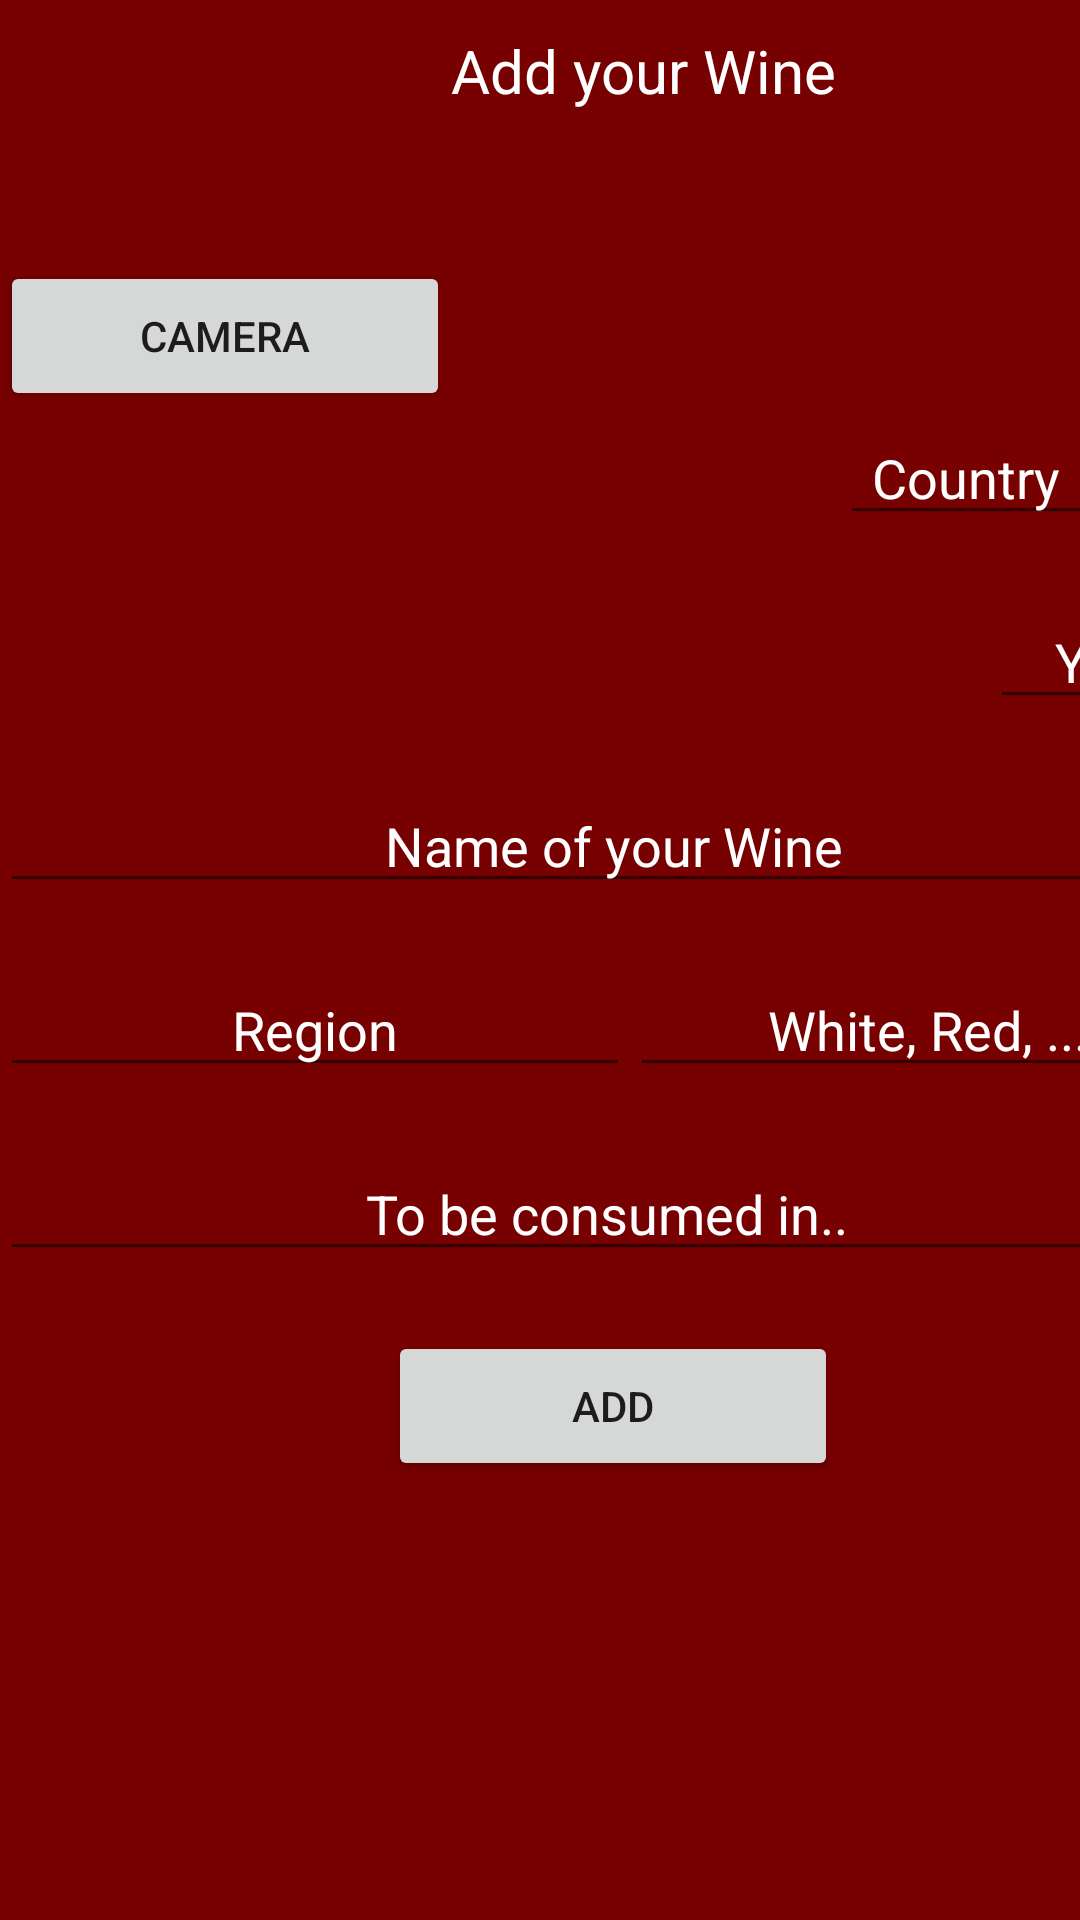

Android layout source for this screen:
<!-- AndroidManifest.xml: application theme AppTheme -->
<!-- res/layout/fragment_scan_bottle.xml -->
<?xml version="1.0" encoding="utf-8"?>
<android.support.constraint.ConstraintLayout xmlns:android="http://schemas.android.com/apk/res/android"
    xmlns:app="http://schemas.android.com/apk/res-auto"
    xmlns:tools="http://schemas.android.com/tools"
    android:layout_width="match_parent"
    android:layout_height="match_parent"
    android:background="@color/barre_superieure"
    tools:context=".ui.scan_bottle.ScanWineFragment"
    >

    <LinearLayout
        android:layout_width="409dp"
        android:layout_height="729dp"
        android:orientation="vertical"
        tools:layout_editor_absoluteX="1dp"
        tools:layout_editor_absoluteY="1dp"
        tools:ignore="MissingConstraints"
        android:layout_marginBottom="50dp">

        <TextView
            android:id="@+id/editTextTextPersonName"
            android:layout_width="wrap_content"
            android:layout_height="wrap_content"
            android:ems="20"
            android:inputType="textPersonName"
            android:text="Add your Wine"
            android:textSize="20dp"
            android:paddingLeft="40dp"
            android:paddingRight="20dp"
            android:paddingTop="10dp"
            android:paddingBottom="10dp"
            android:textAlignment="center"
            app:layout_constraintRight_toLeftOf="parent"
            android:gravity="center_horizontal"
            android:textColor="@color/cardview_light_background"
            android:layout_marginBottom="40dp"/>

        <LinearLayout
            android:layout_width="match_parent"
            android:layout_height="wrap_content"
            android:orientation="vertical">

            <ImageView
                android:layout_width="match_parent"
                android:layout_height="wrap_content"
                android:id="@+id/image_view_scan_bottle"/>

            <Button
                android:id="@+id/camera_open"
                android:layout_width="wrap_content"
                android:layout_height="50dp"
                android:width="150dp"
                android:height="0dp"
                android:text="Camera"/>

            <EditText
                android:id="@+id/scan_wine_country"
                android:layout_width="wrap_content"
                android:layout_height="wrap_content"
                android:ems="4"
                android:gravity="center_vertical"
                android:layout_marginLeft="280dp"
                android:hint="Country"
                android:textAlignment="center"
                android:textColorHint="@color/cardview_light_background"
                android:textColor="@color/cardview_light_background"
                app:layout_constraintRight_toRightOf="parent"
                app:layout_constraintTop_toTopOf="parent"
                tools:ignore="RtlCompat"
                android:layout_marginBottom="20dp"
                />

            <EditText
                android:id="@+id/scan_wine_year"
                android:layout_width="wrap_content"
                android:layout_height="wrap_content"
                android:ems="4"
                android:gravity="center_vertical"
                android:textColor="@color/cardview_light_background"
                android:hint="Year"
                android:layout_marginLeft="330dp"
                android:textAlignment="center"
                android:textColorHint="@color/cardview_light_background"
                app:layout_constraintRight_toRightOf="parent"
                app:layout_constraintTop_toTopOf="parent"
                tools:ignore="RtlCompat"
                android:layout_marginBottom="20dp"
                />



        </LinearLayout>


        <LinearLayout
            android:layout_width="wrap_content"
            android:layout_height="wrap_content">
            <EditText
                android:id="@+id/scan_wine_name"
                android:layout_width="wrap_content"
                android:layout_height="wrap_content"
                android:hint="Name of your Wine"
                android:textColor="@color/cardview_light_background"
                android:textAlignment="center"
                android:textColorHint="@color/cardview_light_background"
                android:ems="20"

                android:gravity="center_horizontal"
                android:layout_marginBottom="20dp"/>
        </LinearLayout>
        <android.support.v7.widget.LinearLayoutCompat
            android:layout_width="wrap_content"
            android:layout_height="wrap_content">
            <EditText
                android:id="@+id/scan_wine_region"
                android:layout_width="wrap_content"
                android:layout_height="wrap_content"
                android:hint="Region"
                android:textColor="@color/cardview_light_background"
                android:textAlignment="center"
                android:textColorHint="@color/cardview_light_background"
                android:ems="10"

                android:gravity="center_horizontal"
                android:layout_marginBottom="20dp"/>
            <EditText
                android:id="@+id/scan_wine_category"
                android:layout_width="wrap_content"
                android:layout_height="wrap_content"
                android:hint="White, Red, ..."
                android:textAlignment="center"
                android:textColorHint="@color/cardview_light_background"
                android:ems="10"
                android:textColor="@color/cardview_light_background"
                android:gravity="center_horizontal"/>
        </android.support.v7.widget.LinearLayoutCompat>

        <LinearLayout
            android:layout_width="wrap_content"
            android:layout_height="wrap_content">
            <EditText
                android:id="@+id/scan_wine_consumption_date"
                android:layout_width="wrap_content"
                android:layout_height="wrap_content"
                android:hint="To be consumed in.. "
                android:textAlignment="center"
                android:textColorHint="@color/cardview_light_background"
                android:ems="20"
                android:textColor="@color/cardview_light_background"
                android:gravity="center_horizontal"/>

        </LinearLayout>

        <Button
            android:id="@+id/scan_wine_add_button"
            android:layout_width="wrap_content"
            android:layout_gravity="center"
            android:layout_marginTop="20dp"
            android:layout_height="50dp"
            android:width="150dp"
            android:height="0dp"
            android:text="add"/>
    </LinearLayout>
</android.support.constraint.ConstraintLayout>
<!-- resources referenced by this layout -->
<resources>
  <color name="barre_superieure">#770000</color>
  <style name="AppTheme" parent="Theme.AppCompat.Light.DarkActionBar">
          
          <item name="colorPrimary">@color/menu_barre</item>
          <item name="colorPrimaryDark">@color/barre_superieure</item>
          <item name="colorAccent">@color/colorAccent</item>
      </style>
  <color name="menu_barre">#AA0000</color>
  <color name="colorAccent">#D81B60</color>
</resources>
